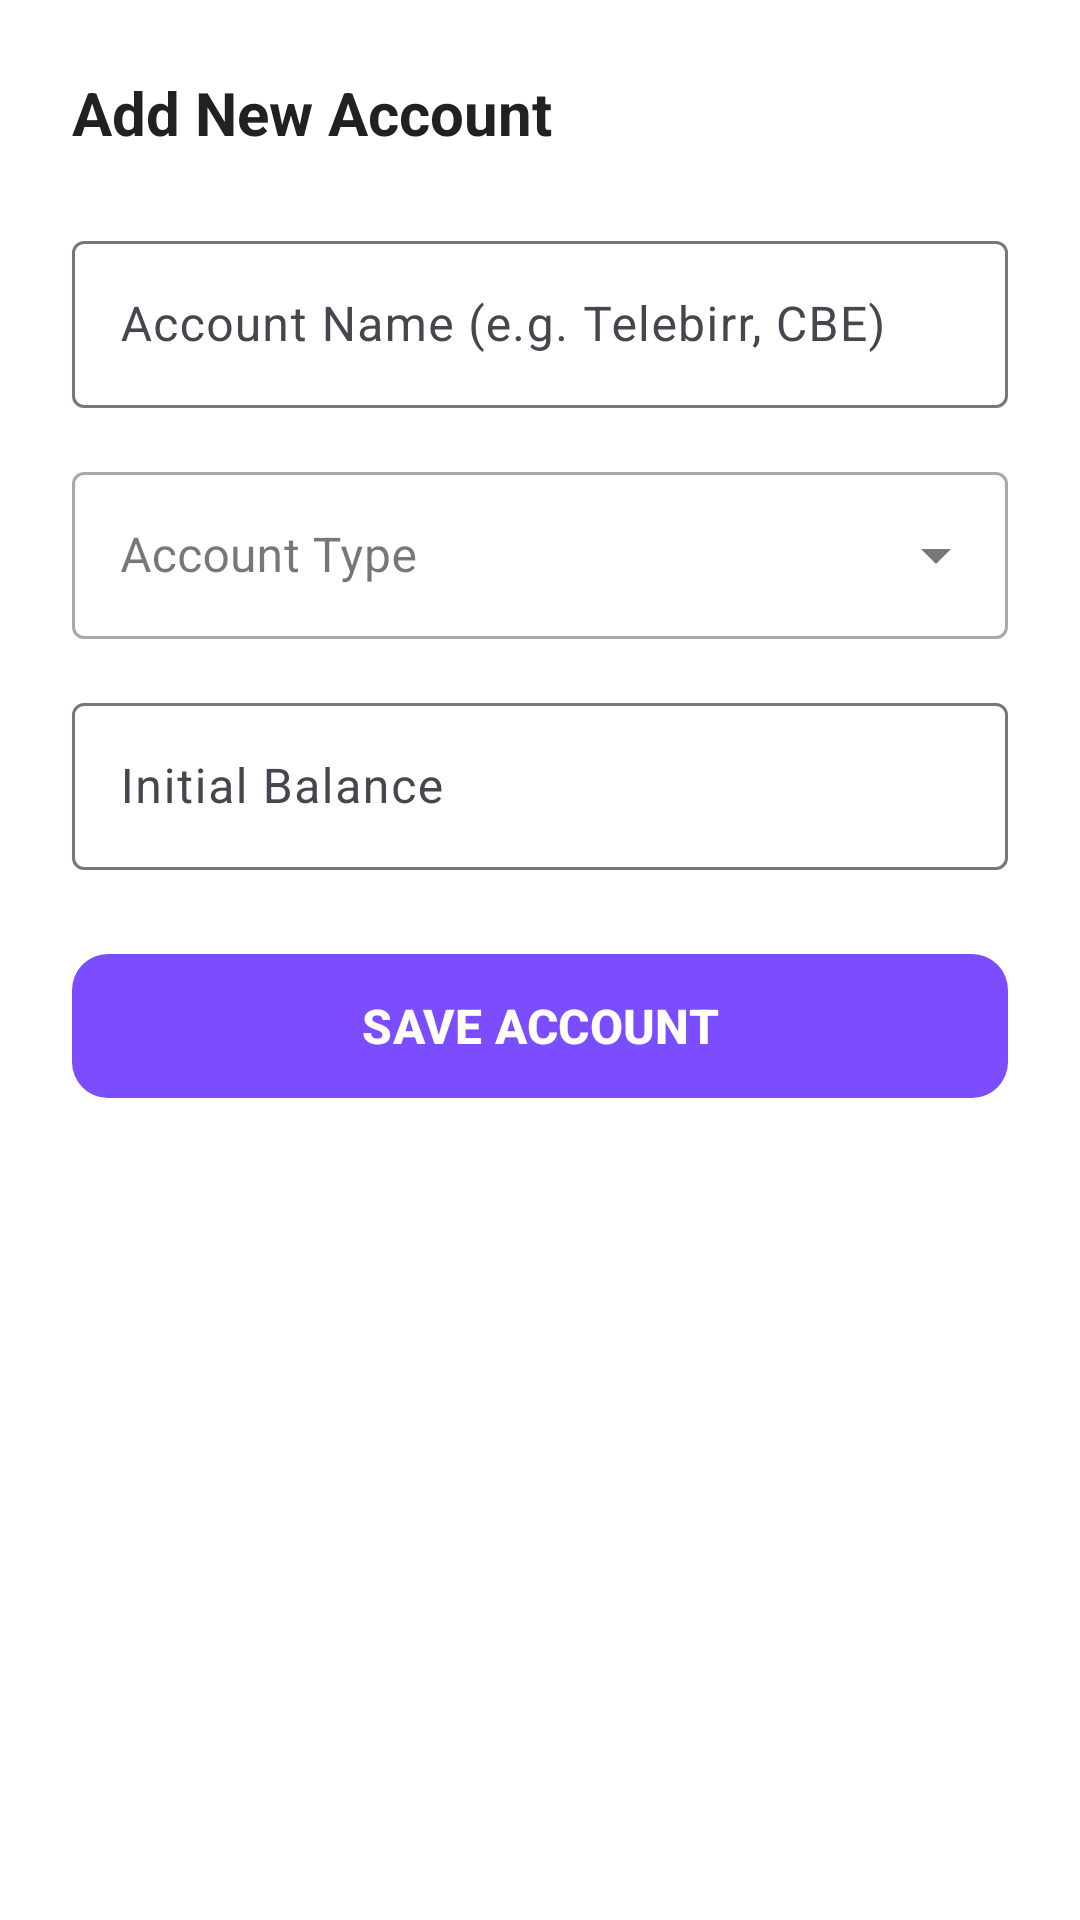

Android layout source for this screen:
<!-- AndroidManifest.xml: application theme Theme.EndeKise -->
<!-- res/layout/dialog_add_wallet.xml -->
<?xml version="1.0" encoding="utf-8"?>
<LinearLayout xmlns:android="http://schemas.android.com/apk/res/android"
    xmlns:app="http://schemas.android.com/apk/res-auto"
    android:layout_width="match_parent"
    android:layout_height="wrap_content"
    android:orientation="vertical"
    android:padding="24dp"
    android:background="@android:color/white">

    <TextView
        android:layout_width="wrap_content"
        android:layout_height="wrap_content"
        android:text="Add New Account"
        android:textColor="#212121"
        android:textSize="20sp"
        android:textStyle="bold"
        android:layout_marginBottom="24dp" />

    <com.google.android.material.textfield.TextInputLayout
        android:layout_width="match_parent"
        android:layout_height="wrap_content"
        android:layout_marginBottom="16dp"
        android:hint="Account Name (e.g. Telebirr, CBE)">
        <com.google.android.material.textfield.TextInputEditText
            android:id="@+id/editWalletName"
            android:layout_width="match_parent"
            android:layout_height="wrap_content"
            android:inputType="textCapWords" />
    </com.google.android.material.textfield.TextInputLayout>

    <com.google.android.material.textfield.TextInputLayout
        style="@style/Widget.MaterialComponents.TextInputLayout.OutlinedBox.ExposedDropdownMenu"
        android:layout_width="match_parent"
        android:layout_height="wrap_content"
        android:layout_marginBottom="16dp"
        android:hint="Account Type">
        <com.google.android.material.textfield.MaterialAutoCompleteTextView
            android:id="@+id/dropdownWalletType"
            android:layout_width="match_parent"
            android:layout_height="wrap_content"
            android:inputType="none" />
    </com.google.android.material.textfield.TextInputLayout>

    <com.google.android.material.textfield.TextInputLayout
        android:layout_width="match_parent"
        android:layout_height="wrap_content"
        android:layout_marginBottom="24dp"
        android:hint="Initial Balance"
        app:prefixText="ETB ">
        <com.google.android.material.textfield.TextInputEditText
            android:id="@+id/editInitialBalance"
            android:layout_width="match_parent"
            android:layout_height="wrap_content"
            android:inputType="numberDecimal" />
    </com.google.android.material.textfield.TextInputLayout>

    <com.google.android.material.button.MaterialButton
        android:id="@+id/btnSaveNewWallet"
        android:layout_width="match_parent"
        android:layout_height="56dp"
        android:text="SAVE ACCOUNT"
        android:textStyle="bold"
        android:textSize="16sp"
        app:cornerRadius="12dp"
        app:backgroundTint="#7C4DFF" />

</LinearLayout>
<!-- resources referenced by this layout -->
<resources>
  <style name="Theme.EndeKise" parent="Base.Theme.EndeKise" />
  <style name="Base.Theme.EndeKise" parent="Theme.Material3.DayNight.NoActionBar">
          
          
      </style>
</resources>
